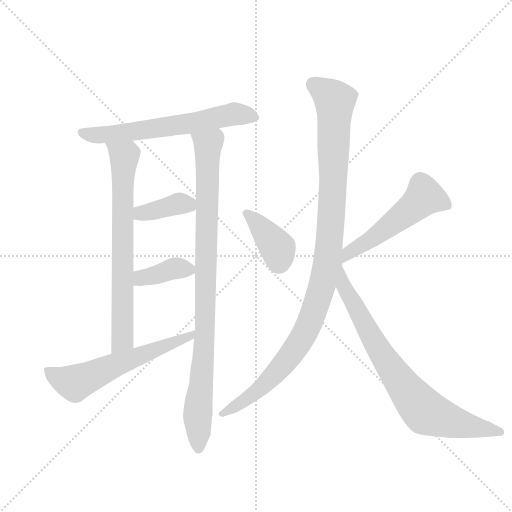
t = 0.00 s
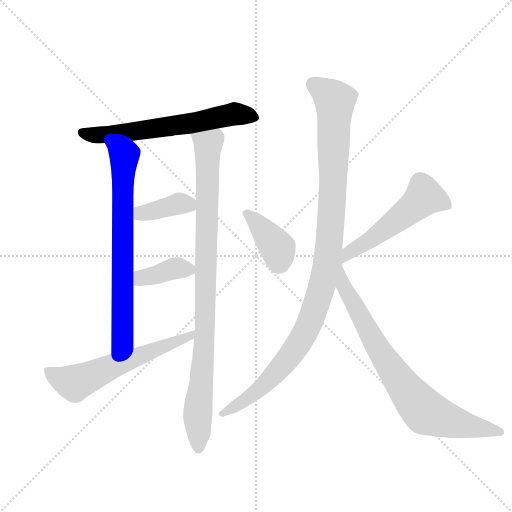
t = 1.60 s
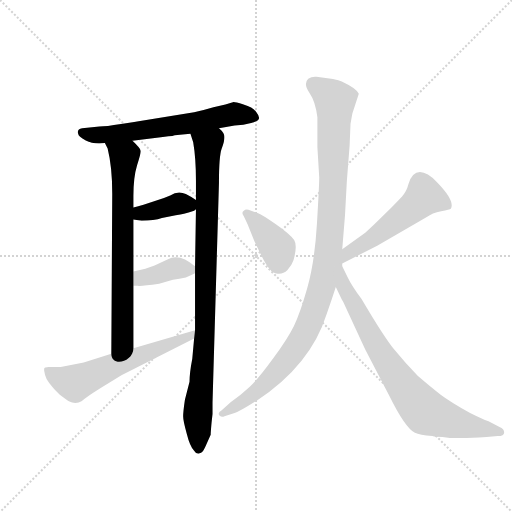
t = 3.21 s
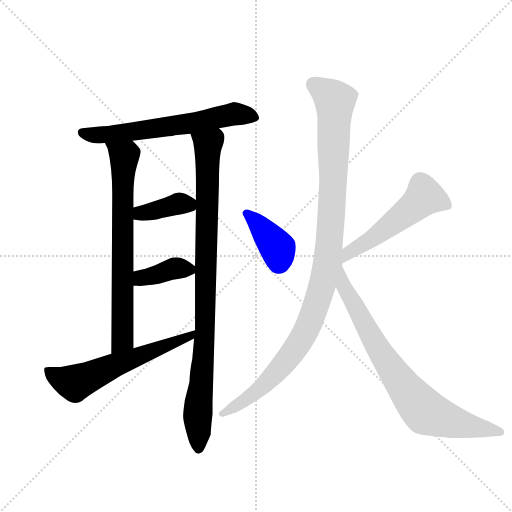
t = 4.81 s
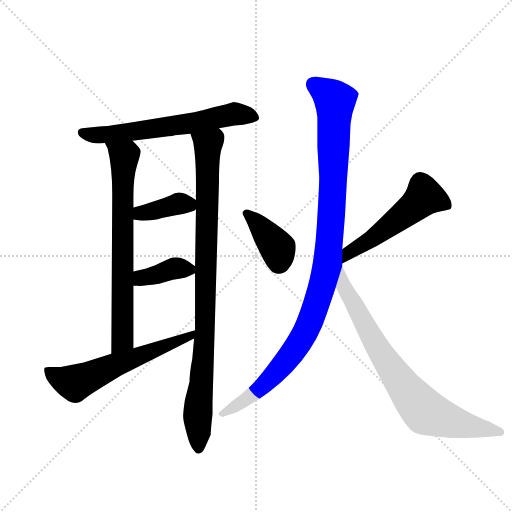
t = 6.42 s
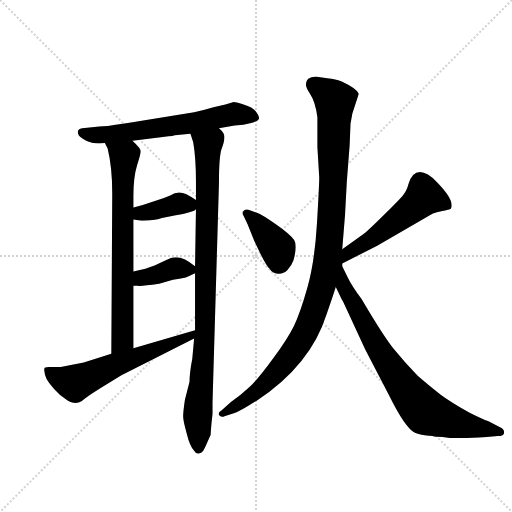
t = 8.02 s

The animated SVG that drew these frames (rendered in a browser with its animation timeline set to each time). Animation: 10 CSS @keyframes rules; one cycle of 8.02 s.

<svg version="1.1" viewBox="0 0 1024 1024" xmlns="http://www.w3.org/2000/svg">
  <g stroke="lightgray" stroke-dasharray="1,1" stroke-width="1" transform="scale(4, 4)">
    <line x1="0" y1="0" x2="256" y2="256"></line>
    <line x1="256" y1="0" x2="0" y2="256"></line>
    <line x1="128" y1="0" x2="128" y2="256"></line>
    <line x1="0" y1="128" x2="256" y2="128"></line>
  </g>
  <g transform="scale(0.92, -0.92) translate(60, -900)">
    <style type="text/css">
      
        @keyframes keyframes0 {
          from {
            stroke: blue;
            stroke-dashoffset: 636;
            stroke-width: 128;
          }
          67% {
            animation-timing-function: step-end;
            stroke: blue;
            stroke-dashoffset: 0;
            stroke-width: 128;
          }
          to {
            stroke: black;
            stroke-width: 1024;
          }
        }
        #make-me-a-hanzi-animation-0 {
          animation: keyframes0 0.767578125s both;
          animation-delay: 0s;
          animation-timing-function: linear;
        }
      
        @keyframes keyframes1 {
          from {
            stroke: blue;
            stroke-dashoffset: 726;
            stroke-width: 128;
          }
          70% {
            animation-timing-function: step-end;
            stroke: blue;
            stroke-dashoffset: 0;
            stroke-width: 128;
          }
          to {
            stroke: black;
            stroke-width: 1024;
          }
        }
        #make-me-a-hanzi-animation-1 {
          animation: keyframes1 0.8408203125s both;
          animation-delay: 0.767578125s;
          animation-timing-function: linear;
        }
      
        @keyframes keyframes2 {
          from {
            stroke: blue;
            stroke-dashoffset: 954;
            stroke-width: 128;
          }
          76% {
            animation-timing-function: step-end;
            stroke: blue;
            stroke-dashoffset: 0;
            stroke-width: 128;
          }
          to {
            stroke: black;
            stroke-width: 1024;
          }
        }
        #make-me-a-hanzi-animation-2 {
          animation: keyframes2 1.0263671875s both;
          animation-delay: 1.6083984375s;
          animation-timing-function: linear;
        }
      
        @keyframes keyframes3 {
          from {
            stroke: blue;
            stroke-dashoffset: 384;
            stroke-width: 128;
          }
          56% {
            animation-timing-function: step-end;
            stroke: blue;
            stroke-dashoffset: 0;
            stroke-width: 128;
          }
          to {
            stroke: black;
            stroke-width: 1024;
          }
        }
        #make-me-a-hanzi-animation-3 {
          animation: keyframes3 0.5625s both;
          animation-delay: 2.634765625s;
          animation-timing-function: linear;
        }
      
        @keyframes keyframes4 {
          from {
            stroke: blue;
            stroke-dashoffset: 382;
            stroke-width: 128;
          }
          55% {
            animation-timing-function: step-end;
            stroke: blue;
            stroke-dashoffset: 0;
            stroke-width: 128;
          }
          to {
            stroke: black;
            stroke-width: 1024;
          }
        }
        #make-me-a-hanzi-animation-4 {
          animation: keyframes4 0.5608723958333334s both;
          animation-delay: 3.197265625s;
          animation-timing-function: linear;
        }
      
        @keyframes keyframes5 {
          from {
            stroke: blue;
            stroke-dashoffset: 604;
            stroke-width: 128;
          }
          66% {
            animation-timing-function: step-end;
            stroke: blue;
            stroke-dashoffset: 0;
            stroke-width: 128;
          }
          to {
            stroke: black;
            stroke-width: 1024;
          }
        }
        #make-me-a-hanzi-animation-5 {
          animation: keyframes5 0.7415364583333334s both;
          animation-delay: 3.7581380208333335s;
          animation-timing-function: linear;
        }
      
        @keyframes keyframes6 {
          from {
            stroke: blue;
            stroke-dashoffset: 391;
            stroke-width: 128;
          }
          56% {
            animation-timing-function: step-end;
            stroke: blue;
            stroke-dashoffset: 0;
            stroke-width: 128;
          }
          to {
            stroke: black;
            stroke-width: 1024;
          }
        }
        #make-me-a-hanzi-animation-6 {
          animation: keyframes6 0.5681966145833334s both;
          animation-delay: 4.499674479166667s;
          animation-timing-function: linear;
        }
      
        @keyframes keyframes7 {
          from {
            stroke: blue;
            stroke-dashoffset: 535;
            stroke-width: 128;
          }
          64% {
            animation-timing-function: step-end;
            stroke: blue;
            stroke-dashoffset: 0;
            stroke-width: 128;
          }
          to {
            stroke: black;
            stroke-width: 1024;
          }
        }
        #make-me-a-hanzi-animation-7 {
          animation: keyframes7 0.6853841145833334s both;
          animation-delay: 5.06787109375s;
          animation-timing-function: linear;
        }
      
        @keyframes keyframes8 {
          from {
            stroke: blue;
            stroke-dashoffset: 1085;
            stroke-width: 128;
          }
          78% {
            animation-timing-function: step-end;
            stroke: blue;
            stroke-dashoffset: 0;
            stroke-width: 128;
          }
          to {
            stroke: black;
            stroke-width: 1024;
          }
        }
        #make-me-a-hanzi-animation-8 {
          animation: keyframes8 1.1329752604166667s both;
          animation-delay: 5.753255208333333s;
          animation-timing-function: linear;
        }
      
        @keyframes keyframes9 {
          from {
            stroke: blue;
            stroke-dashoffset: 765;
            stroke-width: 128;
          }
          71% {
            animation-timing-function: step-end;
            stroke: blue;
            stroke-dashoffset: 0;
            stroke-width: 128;
          }
          to {
            stroke: black;
            stroke-width: 1024;
          }
        }
        #make-me-a-hanzi-animation-9 {
          animation: keyframes9 0.87255859375s both;
          animation-delay: 6.88623046875s;
          animation-timing-function: linear;
        }
      
    </style>
    
      <path d="M 416 621 L 450 627 Q 470 628 486 632.5 Q 502 637 503 642.5 Q 504 648 498 655 Q 491 667 469.5 673 Q 448 679 448 678 L 430 673 L 404 667 Q 384 661 362 656 L 238 636 Q 236 636 203 630.5 Q 170 625 156 625 L 124 622 Q 112 621 110 616.5 Q 108 612 110 609 Q 110 603 126.5 594.5 Q 143 586 168 589 L 228 594 L 294 602 L 306 604 Q 316 604 320 606 L 354 609 L 416 621 Z" fill="lightgray"></path>
    
      <path d="M 168 589 L 174 577 Q 184 537 184 479 L 182 131 C 182 101 230 113 230 143 L 230 279 L 230 310 L 230 423 L 230 449 L 230 474 Q 230 515 238 541 Q 246 566 246 572 Q 246 577 228 594 C 207 615 155 616 168 589 Z" fill="lightgray"></path>
    
      <path d="M 362 164 L 358 120 Q 352 89 352 70 L 342 31 Q 338 4 338 -5 Q 338 -14 346 -43 Q 353 -71 362 -80 Q 366 -87 372 -86 Q 378 -85 381 -81 Q 384 -77 390 -63 L 398 -45 Q 398 -40 400 -18 L 402 0 L 402 25 L 416 502 Q 416 561 422 577 Q 428 592 428 602 Q 428 611 416 621 C 400 646 345 638 354 609 L 360 591 Q 366 556 366 507 L 366 465 L 366 445 L 364 321 L 364 306 L 364 182 L 362 164 Z" fill="lightgray"></path>
    
      <path d="M 230 423 L 248 420 Q 275 420 292 426 L 322 432 Q 344 436 350 438 L 362 442 L 366 445 C 380 455 380 455 366 465 L 356 472 L 344 478 Q 327 486 310 475 Q 294 468 280 464 L 252 455 Q 240 451 230 449 C 201 443 200 428 230 423 Z" fill="lightgray"></path>
    
      <path d="M 330 294 L 344 297 L 356 302 L 364 306 C 375 312 375 312 364 321 Q 330 351 304 336 L 276 323 L 256 316 L 230 310 C 201 303 200 279 230 279 L 240 279 Q 243 277 286 283 L 316 292 L 330 294 Z" fill="lightgray"></path>
    
      <path d="M 182 131 L 122 112 L 72 102 L 50 102 Q 36 103 36 98 L 36 96 L 36 94 L 38 85 Q 41 70 70 42 Q 86 30 91 27 Q 96 24 104 24 Q 112 24 116 27 L 118 28 Q 126 36 158 56 L 204 84 L 362 164 C 389 178 393 190 364 182 L 230 143 L 182 131 Z" fill="lightgray"></path>
    
      <path d="M 492 378 Q 494 373 507 347 Q 520 321 526 316 Q 532 306 544 305 Q 556 304 565 313 Q 574 322 578 334 Q 587 366 579.5 378 Q 572 390 540.5 412 Q 509 434 500 437 L 480 444 Q 474 446 470 442 Q 464 438 470 430 L 478 413 L 492 378 Z" fill="lightgray"></path>
    
      <path d="M 684 327 L 760 366 L 866 427 Q 880 438 899 441 Q 918 444 920 446 Q 930 463 890 504 Q 869 526 853 526 Q 836 526 828 500 Q 824 484 814 473 Q 804 462 776 434 Q 748 406 734 394 L 684 358 C 660 340 657 313 684 327 Z" fill="lightgray"></path>
    
      <path d="M 684 321 L 684 327 L 684 358 L 690 432 L 694 506 L 700 583 L 702 631 L 706 653 L 720 696 Q 717 707 683 723 Q 672 728 628 733 Q 618 734 610 729 Q 599 718 612.5 698.5 Q 626 679 630 645 L 630 580 L 634 514 Q 634 497 629 413.5 Q 624 330 608 274 Q 592 218 579 191.5 Q 566 165 534 121 Q 502 77 483 59 Q 464 41 442 26 L 422 8 Q 412 2 417 -3 Q 422 -8 428 -5 L 450 2 Q 462 6 498 29 Q 615 106 650 217 Q 662 251 670 276 L 684 321 Z" fill="lightgray"></path>
    
      <path d="M 670 276 L 682 251 Q 682 250 686 244 L 734 140 L 786 40 Q 821 -31 842 -41 Q 852 -46 880 -48 Q 886 -50 902 -50 L 918 -52 L 954 -52 Q 960 -52 998 -50 L 1022 -48 Q 1036 -48 1036 -40 Q 1036 -32 1026 -28 L 1002 -16 Q 988 -11 962 2 Q 918 27 898 42 Q 878 57 848 83 Q 820 112 798 139 Q 776 165 726 250 Q 704 280 696 297 L 684 321 C 671 348 657 303 670 276 Z" fill="lightgray"></path>
    
    
      <clipPath id="make-me-a-hanzi-clip-0">
        <path d="M 416 621 L 450 627 Q 470 628 486 632.5 Q 502 637 503 642.5 Q 504 648 498 655 Q 491 667 469.5 673 Q 448 679 448 678 L 430 673 L 404 667 Q 384 661 362 656 L 238 636 Q 236 636 203 630.5 Q 170 625 156 625 L 124 622 Q 112 621 110 616.5 Q 108 612 110 609 Q 110 603 126.5 594.5 Q 143 586 168 589 L 228 594 L 294 602 L 306 604 Q 316 604 320 606 L 354 609 L 416 621 Z"></path>
      </clipPath>
      <path clip-path="url(#make-me-a-hanzi-clip-0)" d="M 120 613 L 127 608 L 174 607 L 357 632 L 449 652 L 494 646" fill="none" id="make-me-a-hanzi-animation-0" stroke-dasharray="508 1016" stroke-linecap="round"></path>
    
      <clipPath id="make-me-a-hanzi-clip-1">
        <path d="M 168 589 L 174 577 Q 184 537 184 479 L 182 131 C 182 101 230 113 230 143 L 230 279 L 230 310 L 230 423 L 230 449 L 230 474 Q 230 515 238 541 Q 246 566 246 572 Q 246 577 228 594 C 207 615 155 616 168 589 Z"></path>
      </clipPath>
      <path clip-path="url(#make-me-a-hanzi-clip-1)" d="M 176 585 L 211 557 L 206 487 L 207 166 L 186 139" fill="none" id="make-me-a-hanzi-animation-1" stroke-dasharray="598 1196" stroke-linecap="round"></path>
    
      <clipPath id="make-me-a-hanzi-clip-2">
        <path d="M 362 164 L 358 120 Q 352 89 352 70 L 342 31 Q 338 4 338 -5 Q 338 -14 346 -43 Q 353 -71 362 -80 Q 366 -87 372 -86 Q 378 -85 381 -81 Q 384 -77 390 -63 L 398 -45 Q 398 -40 400 -18 L 402 0 L 402 25 L 416 502 Q 416 561 422 577 Q 428 592 428 602 Q 428 611 416 621 C 400 646 345 638 354 609 L 360 591 Q 366 556 366 507 L 366 465 L 366 445 L 364 321 L 364 306 L 364 182 L 362 164 Z"></path>
      </clipPath>
      <path clip-path="url(#make-me-a-hanzi-clip-2)" d="M 362 607 L 392 585 L 385 161 L 370 6 L 372 -75" fill="none" id="make-me-a-hanzi-animation-2" stroke-dasharray="826 1652" stroke-linecap="round"></path>
    
      <clipPath id="make-me-a-hanzi-clip-3">
        <path d="M 230 423 L 248 420 Q 275 420 292 426 L 322 432 Q 344 436 350 438 L 362 442 L 366 445 C 380 455 380 455 366 465 L 356 472 L 344 478 Q 327 486 310 475 Q 294 468 280 464 L 252 455 Q 240 451 230 449 C 201 443 200 428 230 423 Z"></path>
      </clipPath>
      <path clip-path="url(#make-me-a-hanzi-clip-3)" d="M 236 430 L 332 458 L 359 450" fill="none" id="make-me-a-hanzi-animation-3" stroke-dasharray="256 512" stroke-linecap="round"></path>
    
      <clipPath id="make-me-a-hanzi-clip-4">
        <path d="M 330 294 L 344 297 L 356 302 L 364 306 C 375 312 375 312 364 321 Q 330 351 304 336 L 276 323 L 256 316 L 230 310 C 201 303 200 279 230 279 L 240 279 Q 243 277 286 283 L 316 292 L 330 294 Z"></path>
      </clipPath>
      <path clip-path="url(#make-me-a-hanzi-clip-4)" d="M 235 287 L 247 296 L 318 316 L 355 314" fill="none" id="make-me-a-hanzi-animation-4" stroke-dasharray="254 508" stroke-linecap="round"></path>
    
      <clipPath id="make-me-a-hanzi-clip-5">
        <path d="M 182 131 L 122 112 L 72 102 L 50 102 Q 36 103 36 98 L 36 96 L 36 94 L 38 85 Q 41 70 70 42 Q 86 30 91 27 Q 96 24 104 24 Q 112 24 116 27 L 118 28 Q 126 36 158 56 L 204 84 L 362 164 C 389 178 393 190 364 182 L 230 143 L 182 131 Z"></path>
      </clipPath>
      <path clip-path="url(#make-me-a-hanzi-clip-5)" d="M 44 97 L 60 82 L 103 67 L 194 108 L 352 167 L 357 178" fill="none" id="make-me-a-hanzi-animation-5" stroke-dasharray="476 952" stroke-linecap="round"></path>
    
      <clipPath id="make-me-a-hanzi-clip-6">
        <path d="M 492 378 Q 494 373 507 347 Q 520 321 526 316 Q 532 306 544 305 Q 556 304 565 313 Q 574 322 578 334 Q 587 366 579.5 378 Q 572 390 540.5 412 Q 509 434 500 437 L 480 444 Q 474 446 470 442 Q 464 438 470 430 L 478 413 L 492 378 Z"></path>
      </clipPath>
      <path clip-path="url(#make-me-a-hanzi-clip-6)" d="M 476 436 L 537 369 L 546 351 L 545 327" fill="none" id="make-me-a-hanzi-animation-6" stroke-dasharray="263 526" stroke-linecap="round"></path>
    
      <clipPath id="make-me-a-hanzi-clip-7">
        <path d="M 684 327 L 760 366 L 866 427 Q 880 438 899 441 Q 918 444 920 446 Q 930 463 890 504 Q 869 526 853 526 Q 836 526 828 500 Q 824 484 814 473 Q 804 462 776 434 Q 748 406 734 394 L 684 358 C 660 340 657 313 684 327 Z"></path>
      </clipPath>
      <path clip-path="url(#make-me-a-hanzi-clip-7)" d="M 914 452 L 862 473 L 782 405 L 697 348 L 688 335" fill="none" id="make-me-a-hanzi-animation-7" stroke-dasharray="407 814" stroke-linecap="round"></path>
    
      <clipPath id="make-me-a-hanzi-clip-8">
        <path d="M 684 321 L 684 327 L 684 358 L 690 432 L 694 506 L 700 583 L 702 631 L 706 653 L 720 696 Q 717 707 683 723 Q 672 728 628 733 Q 618 734 610 729 Q 599 718 612.5 698.5 Q 626 679 630 645 L 630 580 L 634 514 Q 634 497 629 413.5 Q 624 330 608 274 Q 592 218 579 191.5 Q 566 165 534 121 Q 502 77 483 59 Q 464 41 442 26 L 422 8 Q 412 2 417 -3 Q 422 -8 428 -5 L 450 2 Q 462 6 498 29 Q 615 106 650 217 Q 662 251 670 276 L 684 321 Z"></path>
      </clipPath>
      <path clip-path="url(#make-me-a-hanzi-clip-8)" d="M 619 718 L 668 679 L 663 471 L 652 323 L 644 292 L 612 195 L 570 126 L 496 47 L 423 1" fill="none" id="make-me-a-hanzi-animation-8" stroke-dasharray="957 1914" stroke-linecap="round"></path>
    
      <clipPath id="make-me-a-hanzi-clip-9">
        <path d="M 670 276 L 682 251 Q 682 250 686 244 L 734 140 L 786 40 Q 821 -31 842 -41 Q 852 -46 880 -48 Q 886 -50 902 -50 L 918 -52 L 954 -52 Q 960 -52 998 -50 L 1022 -48 Q 1036 -48 1036 -40 Q 1036 -32 1026 -28 L 1002 -16 Q 988 -11 962 2 Q 918 27 898 42 Q 878 57 848 83 Q 820 112 798 139 Q 776 165 726 250 Q 704 280 696 297 L 684 321 C 671 348 657 303 670 276 Z"></path>
      </clipPath>
      <path clip-path="url(#make-me-a-hanzi-clip-9)" d="M 694 272 L 704 269 L 710 223 L 729 218 L 737 173 L 749 169 L 766 125 L 789 107 L 799 78 L 809 73 L 835 31 L 869 1 L 927 -14 L 936 -22 L 1024 -38" fill="none" id="make-me-a-hanzi-animation-9" stroke-dasharray="637 1274" stroke-linecap="round"></path>
    
  </g>
</svg>
